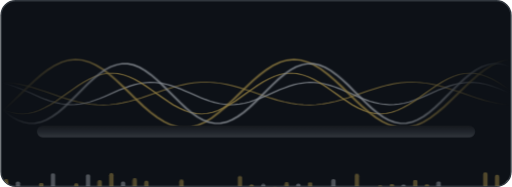
t = 0.00 s
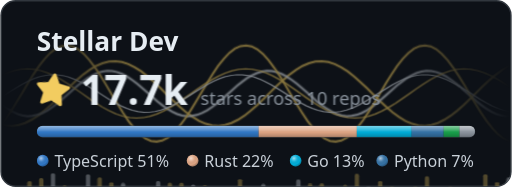
t = 2.30 s
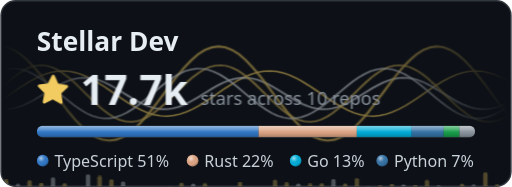
t = 3.60 s
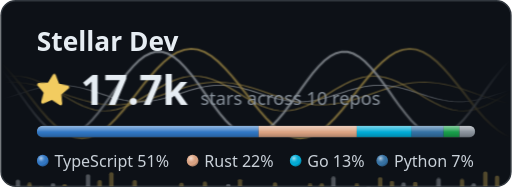
t = 4.90 s
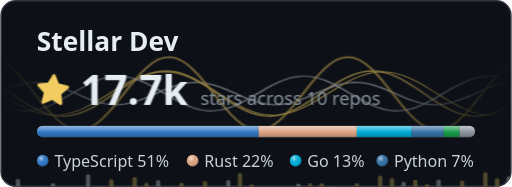
t = 6.20 s
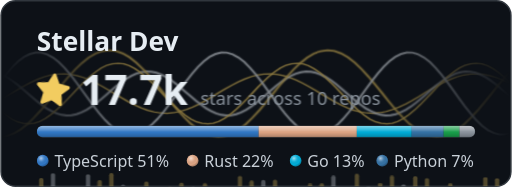
t = 8.80 s

The animated SVG that drew these frames (rendered in a browser with its animation timeline set to each time). Animation: 12 CSS @keyframes rules; frames cover the first 8.80 s, repeats indefinitely.

<svg xmlns="http://www.w3.org/2000/svg" width="350" height="128" viewBox="0 0 350 128" fill="none" role="img" aria-labelledby="ags-title">
  <title id="ags-title">Stellar Dev has earned 17,656 GitHub stars</title>
  <defs><linearGradient id="ags-envelope-fade"><stop offset="0" stop-color="#fff" stop-opacity="0"/><stop offset=".25" stop-color="#fff"/><stop offset=".75" stop-color="#fff"/><stop offset="1" stop-color="#fff" stop-opacity="0"/></linearGradient>
        <mask id="ags-envelope" maskUnits="userSpaceOnUse" x="0" y="0" width="350" height="128"><rect width="350" height="128" fill="url(#ags-envelope-fade)"/></mask><linearGradient id="ags-sheen" x1="0" y1="0" x2="0" y2="1"><stop offset="0" stop-color="#fff" stop-opacity="0.5"/><stop offset="0.45" stop-color="#fff" stop-opacity="0.12"/><stop offset="0.55" stop-color="#000" stop-opacity="0"/><stop offset="1" stop-color="#000" stop-opacity="0.22"/></linearGradient><linearGradient id="ags-inset" x1="0" y1="0" x2="0" y2="1"><stop offset="0" stop-color="#000" stop-opacity="0.34"/><stop offset="0.45" stop-color="#000" stop-opacity="0.06"/><stop offset="1" stop-color="#fff" stop-opacity="0.08"/></linearGradient><radialGradient id="ags-sphere" cx=".36" cy=".3" r=".8"><stop offset="0" stop-color="#fff" stop-opacity="0.6"/><stop offset="0.3" stop-color="#fff" stop-opacity="0.14"/><stop offset="0.65" stop-color="#000" stop-opacity="0"/><stop offset="1" stop-color="#000" stop-opacity="0.4"/></radialGradient></defs>
  <style>
    svg{--bg:#0d1117;--border:#30363d;--title:#e6edf3;--text:#c9d1d9;--muted:#8b949e;--accent:#f2cc60;--track:#21262d;--art1:#f2cc60;--art2:#e6edf3;--art3:#f2cc60;--shade:#000000}
    
    text{font-family:'Segoe UI', Ubuntu, 'Helvetica Neue', Helvetica, Arial, sans-serif}
    .title{font-size:18px;font-weight:600;fill:var(--title)}
    .text{fill:var(--text)}
    .muted{fill:var(--muted)}
    .accent{fill:var(--accent)}
    .icon{fill:var(--muted)}
    .icon-accent{fill:var(--accent)}
    .track{fill:var(--track)}
    .glass{fill:var(--bg);fill-opacity:.55}
    .card{fill:var(--bg);stroke:var(--border);stroke-width:1;stroke-opacity:1}
    
    @keyframes ags-fade{from{opacity:0}to{opacity:1}}
    @keyframes ags-rise{from{opacity:0;transform:translateY(6px)}to{opacity:1;transform:none}}
    @keyframes ags-grow{from{transform:scaleX(0)}to{transform:scaleX(1)}}
    @keyframes ags-twinkle{0%,100%{transform:scale(1) rotate(0)}50%{transform:scale(1.12) rotate(8deg)}}
    .fade{opacity:0;animation:ags-fade .6s ease-out forwards}
    .rise{opacity:0;animation:ags-rise .6s ease-out forwards}
    .grow{transform-box:fill-box;transform-origin:left center;transform:scaleX(0);animation:ags-grow .9s cubic-bezier(.22,1,.36,1) forwards}
    .twinkle{transform-box:fill-box;transform-origin:center;animation:ags-twinkle 3s ease-in-out 1s infinite}
    @media (prefers-reduced-motion: reduce){.fade,.rise,.grow,.twinkle{animation:none;opacity:1;transform:none}}
    .art-c1{fill:var(--art1)}.art-c2{fill:var(--art2)}.art-c3{fill:var(--art3)}
    .art-line{stroke:var(--art1);fill:none}.art-grid{stroke:var(--art1)}
    .art-s1{stroke:var(--art1);fill:none}.art-s2{stroke:var(--art2);fill:none}.art-s3{stroke:var(--art3);fill:none}
    .art-bg{fill:var(--bg)}.art-acc{fill:var(--accent)}
    
    @keyframes ags-twk{50%{opacity:.12}}
    .art-tw{animation:ags-twk 3.5s ease-in-out infinite}
    @keyframes ags-wave0{to{transform:translateX(-141.3px)}}.art-wave0{animation:ags-wave0 5.2s linear infinite}@keyframes ags-wave1{to{transform:translateX(-109.3px)}}.art-wave1{animation:ags-wave1 8.6s linear infinite}@keyframes ags-wave2{to{transform:translateX(-122.6px)}}.art-wave2{animation:ags-wave2 9.1s linear infinite}@keyframes ags-wave3{to{transform:translateX(-149.5px)}}.art-wave3{animation:ags-wave3 10.4s linear infinite}@keyframes ags-wave4{to{transform:translateX(-127px)}}.art-wave4{animation:ags-wave4 6s linear infinite}
        @keyframes ags-breathe{0%,100%{transform:scaleY(.35)}50%{transform:scaleY(1)}}
        .art-breathe{animation:ags-breathe 5s ease-in-out infinite}
        @keyframes ags-eq{0%,100%{transform:scaleY(.3)}50%{transform:scaleY(1)}}
        .art-eq{transform-box:fill-box;transform-origin:center bottom;animation:ags-eq 1.2s ease-in-out infinite}
    @media (prefers-reduced-motion: reduce){.art-layer *{animation:none!important}}
    .cast,.backing{display:none}.halo{opacity:.16}
    
    .big{font-size:28px;font-weight:800;fill:var(--title)}
    .caption{font-size:12.5px;fill:var(--muted)}
    .legend{font-size:11px;fill:var(--text)}
  </style>
  <rect x="0.5" y="0.5" rx="10" width="349" height="127" class="card"/>
  <clipPath id="ags-clip"><rect x="0.5" y="0.5" rx="10" width="349" height="127"/></clipPath>
  <g class="art-layer" clip-path="url(#ags-clip)" aria-hidden="true"><g mask="url(#ags-envelope)" opacity=".55"><g transform="translate(0 64)"><g class="art-breathe" style="animation-delay:-0.1s;animation-duration:5s"><g class="art-wave0"><path d="M0 -22.2L4.4 -21.6L8.8 -20.2L13.2 -18L17.7 -15.2L22.1 -11.7L26.5 -7.8L30.9 -3.6L35.3 0.8L39.7 5.1L44.1 9.2L48.6 13L53 16.2L57.4 18.9L61.8 20.8L66.2 21.9L70.6 22.2L75.1 21.6L79.5 20.2L83.9 18L88.3 15.2L92.7 11.7L97.1 7.8L101.5 3.6L106 -0.8L110.4 -5.1L114.8 -9.2L119.2 -13L123.6 -16.2L128 -18.9L132.4 -20.8L136.9 -21.9L141.3 -22.2L145.7 -21.6L150.1 -20.2L154.5 -18L158.9 -15.2L163.3 -11.7L167.8 -7.8L172.2 -3.6L176.6 0.8L181 5.1L185.4 9.2L189.8 13L194.3 16.2L198.7 18.9L203.1 20.8L207.5 21.9L211.9 22.2L216.3 21.6L220.7 20.2L225.2 18L229.6 15.2L234 11.7L238.4 7.8L242.8 3.6L247.2 -0.8L251.6 -5.1L256.1 -9.2L260.5 -13L264.9 -16.2L269.3 -18.9L273.7 -20.8L278.1 -21.9L282.5 -22.2L287 -21.6L291.4 -20.2L295.8 -18L300.2 -15.2L304.6 -11.7L309 -7.8L313.5 -3.6L317.9 0.8L322.3 5.1L326.7 9.2L331.1 13L335.5 16.2L339.9 18.9L344.4 20.8L348.8 21.9L353.2 22.2L357.6 21.6L362 20.2L366.4 18L370.8 15.2L375.3 11.7L379.7 7.8L384.1 3.6L388.5 -0.8L392.9 -5.1L397.3 -9.2L401.8 -13L406.2 -16.2L410.6 -18.9L415 -20.8L419.4 -21.9L423.8 -22.2L428.2 -21.6L432.7 -20.2L437.1 -18L441.5 -15.2L445.9 -11.7L450.3 -7.8L454.7 -3.6L459.1 0.8L463.6 5.1L468 9.2L472.4 13L476.8 16.2L481.2 18.9L485.6 20.8L490 21.9" class="art-s1" stroke-width="3" opacity=".12"/><path d="M0 -22.2L4.4 -21.6L8.8 -20.2L13.2 -18L17.7 -15.2L22.1 -11.7L26.5 -7.8L30.9 -3.6L35.3 0.8L39.7 5.1L44.1 9.2L48.6 13L53 16.2L57.4 18.9L61.8 20.8L66.2 21.9L70.6 22.2L75.1 21.6L79.5 20.2L83.9 18L88.3 15.2L92.7 11.7L97.1 7.8L101.5 3.6L106 -0.8L110.4 -5.1L114.8 -9.2L119.2 -13L123.6 -16.2L128 -18.9L132.4 -20.8L136.9 -21.9L141.3 -22.2L145.7 -21.6L150.1 -20.2L154.5 -18L158.9 -15.2L163.3 -11.7L167.8 -7.8L172.2 -3.6L176.6 0.8L181 5.1L185.4 9.2L189.8 13L194.3 16.2L198.7 18.9L203.1 20.8L207.5 21.9L211.9 22.2L216.3 21.6L220.7 20.2L225.2 18L229.6 15.2L234 11.7L238.4 7.8L242.8 3.6L247.2 -0.8L251.6 -5.1L256.1 -9.2L260.5 -13L264.9 -16.2L269.3 -18.9L273.7 -20.8L278.1 -21.9L282.5 -22.2L287 -21.6L291.4 -20.2L295.8 -18L300.2 -15.2L304.6 -11.7L309 -7.8L313.5 -3.6L317.9 0.8L322.3 5.1L326.7 9.2L331.1 13L335.5 16.2L339.9 18.9L344.4 20.8L348.8 21.9L353.2 22.2L357.6 21.6L362 20.2L366.4 18L370.8 15.2L375.3 11.7L379.7 7.8L384.1 3.6L388.5 -0.8L392.9 -5.1L397.3 -9.2L401.8 -13L406.2 -16.2L410.6 -18.9L415 -20.8L419.4 -21.9L423.8 -22.2L428.2 -21.6L432.7 -20.2L437.1 -18L441.5 -15.2L445.9 -11.7L450.3 -7.8L454.7 -3.6L459.1 0.8L463.6 5.1L468 9.2L472.4 13L476.8 16.2L481.2 18.9L485.6 20.8L490 21.9" class="art-s1" stroke-width="1.4" opacity=".8"/></g></g><g class="art-breathe" style="animation-delay:-1s;animation-duration:6.2s"><g class="art-wave1"><path d="M0 -14.7L3.4 -13.4L6.8 -11.6L10.2 -9.3L13.7 -6.7L17.1 -3.8L20.5 -0.8L23.9 2.3L27.3 5.3L30.7 8L34.1 10.5L37.6 12.5L41 14.1L44.4 15.1L47.8 15.6L51.2 15.4L54.6 14.7L58 13.4L61.5 11.6L64.9 9.3L68.3 6.7L71.7 3.8L75.1 0.8L78.5 -2.3L81.9 -5.3L85.4 -8L88.8 -10.5L92.2 -12.5L95.6 -14.1L99 -15.1L102.4 -15.6L105.8 -15.4L109.3 -14.7L112.7 -13.4L116.1 -11.6L119.5 -9.3L122.9 -6.7L126.3 -3.8L129.7 -0.8L133.2 2.3L136.6 5.3L140 8L143.4 10.5L146.8 12.5L150.2 14.1L153.6 15.1L157.1 15.6L160.5 15.4L163.9 14.7L167.3 13.4L170.7 11.6L174.1 9.3L177.5 6.7L181 3.8L184.4 0.8L187.8 -2.3L191.2 -5.3L194.6 -8L198 -10.5L201.4 -12.5L204.9 -14.1L208.3 -15.1L211.7 -15.6L215.1 -15.4L218.5 -14.7L221.9 -13.4L225.3 -11.6L228.8 -9.3L232.2 -6.7L235.6 -3.8L239 -0.8L242.4 2.3L245.8 5.3L249.2 8L252.6 10.5L256.1 12.5L259.5 14.1L262.9 15.1L266.3 15.6L269.7 15.4L273.1 14.7L276.5 13.4L280 11.6L283.4 9.3L286.8 6.7L290.2 3.8L293.6 0.8L297 -2.3L300.4 -5.3L303.9 -8L307.3 -10.5L310.7 -12.5L314.1 -14.1L317.5 -15.1L320.9 -15.6L324.3 -15.4L327.8 -14.7L331.2 -13.4L334.6 -11.6L338 -9.3L341.4 -6.7L344.8 -3.8L348.2 -0.8L351.7 2.3L355.1 5.3L358.5 8L361.9 10.5L365.3 12.5L368.7 14.1L372.1 15.1L375.6 15.6L379 15.4L382.4 14.7L385.8 13.4L389.2 11.6L392.6 9.3L396 6.7L399.5 3.8L402.9 0.8L406.3 -2.3L409.7 -5.3L413.1 -8L416.5 -10.5L419.9 -12.5L423.4 -14.1L426.8 -15.1L430.2 -15.6L433.6 -15.4L437 -14.7L440.4 -13.4L443.8 -11.6L447.3 -9.3L450.7 -6.7L454.1 -3.8L457.5 -0.8" class="art-s2" stroke-width="3" opacity=".12"/><path d="M0 -14.7L3.4 -13.4L6.8 -11.6L10.2 -9.3L13.7 -6.7L17.1 -3.8L20.5 -0.8L23.9 2.3L27.3 5.3L30.7 8L34.1 10.5L37.6 12.5L41 14.1L44.4 15.1L47.8 15.6L51.2 15.4L54.6 14.7L58 13.4L61.5 11.6L64.9 9.3L68.3 6.7L71.7 3.8L75.1 0.8L78.5 -2.3L81.9 -5.3L85.4 -8L88.8 -10.5L92.2 -12.5L95.6 -14.1L99 -15.1L102.4 -15.6L105.8 -15.4L109.3 -14.7L112.7 -13.4L116.1 -11.6L119.5 -9.3L122.9 -6.7L126.3 -3.8L129.7 -0.8L133.2 2.3L136.6 5.3L140 8L143.4 10.5L146.8 12.5L150.2 14.1L153.6 15.1L157.1 15.6L160.5 15.4L163.9 14.7L167.3 13.4L170.7 11.6L174.1 9.3L177.5 6.7L181 3.8L184.4 0.8L187.8 -2.3L191.2 -5.3L194.6 -8L198 -10.5L201.4 -12.5L204.9 -14.1L208.3 -15.1L211.7 -15.6L215.1 -15.4L218.5 -14.7L221.9 -13.4L225.3 -11.6L228.8 -9.3L232.2 -6.7L235.6 -3.8L239 -0.8L242.4 2.3L245.8 5.3L249.2 8L252.6 10.5L256.1 12.5L259.5 14.1L262.9 15.1L266.3 15.6L269.7 15.4L273.1 14.7L276.5 13.4L280 11.6L283.4 9.3L286.8 6.7L290.2 3.8L293.6 0.8L297 -2.3L300.4 -5.3L303.9 -8L307.3 -10.5L310.7 -12.5L314.1 -14.1L317.5 -15.1L320.9 -15.6L324.3 -15.4L327.8 -14.7L331.2 -13.4L334.6 -11.6L338 -9.3L341.4 -6.7L344.8 -3.8L348.2 -0.8L351.7 2.3L355.1 5.3L358.5 8L361.9 10.5L365.3 12.5L368.7 14.1L372.1 15.1L375.6 15.6L379 15.4L382.4 14.7L385.8 13.4L389.2 11.6L392.6 9.3L396 6.7L399.5 3.8L402.9 0.8L406.3 -2.3L409.7 -5.3L413.1 -8L416.5 -10.5L419.9 -12.5L423.4 -14.1L426.8 -15.1L430.2 -15.6L433.6 -15.4L437 -14.7L440.4 -13.4L443.8 -11.6L447.3 -9.3L450.7 -6.7L454.1 -3.8L457.5 -0.8" class="art-s2" stroke-width="1.4" opacity=".8"/></g></g><g class="art-breathe" style="animation-delay:-0.6s;animation-duration:5.3s"><g class="art-wave2"><path d="M0 24L3.8 28.1L7.7 31.1L11.5 32.8L15.3 33.3L19.2 32.6L23 30.6L26.8 27.4L30.6 23.1L34.5 18L38.3 12.2L42.1 5.9L46 -0.6L49.8 -7.1L53.6 -13.3L57.5 -19.1L61.3 -24L65.1 -28.1L68.9 -31.1L72.8 -32.8L76.6 -33.3L80.4 -32.6L84.3 -30.6L88.1 -27.4L91.9 -23.1L95.8 -18L99.6 -12.2L103.4 -5.9L107.2 0.6L111.1 7.1L114.9 13.3L118.7 19.1L122.6 24L126.4 28.1L130.2 31.1L134.1 32.8L137.9 33.3L141.7 32.6L145.6 30.6L149.4 27.4L153.2 23.1L157 18L160.9 12.2L164.7 5.9L168.5 -0.6L172.4 -7.1L176.2 -13.3L180 -19.1L183.9 -24L187.7 -28.1L191.5 -31.1L195.3 -32.8L199.2 -33.3L203 -32.6L206.8 -30.6L210.7 -27.4L214.5 -23.1L218.3 -18L222.2 -12.2L226 -5.9L229.8 0.6L233.6 7.1L237.5 13.3L241.3 19.1L245.1 24L249 28.1L252.8 31.1L256.6 32.8L260.5 33.3L264.3 32.6L268.1 30.6L271.9 27.4L275.8 23.1L279.6 18L283.4 12.2L287.3 5.9L291.1 -0.6L294.9 -7.1L298.8 -13.3L302.6 -19.1L306.4 -24L310.3 -28.1L314.1 -31.1L317.9 -32.8L321.7 -33.3L325.6 -32.6L329.4 -30.6L333.2 -27.4L337.1 -23.1L340.9 -18L344.7 -12.2L348.6 -5.9L352.4 0.6L356.2 7.1L360 13.3L363.9 19.1L367.7 24L371.5 28.1L375.4 31.1L379.2 32.8L383 33.3L386.9 32.6L390.7 30.6L394.5 27.4L398.3 23.1L402.2 18L406 12.2L409.8 5.9L413.7 -0.6L417.5 -7.1L421.3 -13.3L425.2 -19.1L429 -24L432.8 -28.1L436.7 -31.1L440.5 -32.8L444.3 -33.3L448.1 -32.6L452 -30.6L455.8 -27.4L459.6 -23.1L463.5 -18L467.3 -12.2L471.1 -5.9" class="art-s3" stroke-width="3" opacity=".12"/><path d="M0 24L3.8 28.1L7.7 31.1L11.5 32.8L15.3 33.3L19.2 32.6L23 30.6L26.8 27.4L30.6 23.1L34.5 18L38.3 12.2L42.1 5.9L46 -0.6L49.8 -7.1L53.6 -13.3L57.5 -19.1L61.3 -24L65.1 -28.1L68.9 -31.1L72.8 -32.8L76.6 -33.3L80.4 -32.6L84.3 -30.6L88.1 -27.4L91.9 -23.1L95.8 -18L99.6 -12.2L103.4 -5.9L107.2 0.6L111.1 7.1L114.9 13.3L118.7 19.1L122.6 24L126.4 28.1L130.2 31.1L134.1 32.8L137.9 33.3L141.7 32.6L145.6 30.6L149.4 27.4L153.2 23.1L157 18L160.9 12.2L164.7 5.9L168.5 -0.6L172.4 -7.1L176.2 -13.3L180 -19.1L183.9 -24L187.7 -28.1L191.5 -31.1L195.3 -32.8L199.2 -33.3L203 -32.6L206.8 -30.6L210.7 -27.4L214.5 -23.1L218.3 -18L222.2 -12.2L226 -5.9L229.8 0.6L233.6 7.1L237.5 13.3L241.3 19.1L245.1 24L249 28.1L252.8 31.1L256.6 32.8L260.5 33.3L264.3 32.6L268.1 30.6L271.9 27.4L275.8 23.1L279.6 18L283.4 12.2L287.3 5.9L291.1 -0.6L294.9 -7.1L298.8 -13.3L302.6 -19.1L306.4 -24L310.3 -28.1L314.1 -31.1L317.9 -32.8L321.7 -33.3L325.6 -32.6L329.4 -30.6L333.2 -27.4L337.1 -23.1L340.9 -18L344.7 -12.2L348.6 -5.9L352.4 0.6L356.2 7.1L360 13.3L363.9 19.1L367.7 24L371.5 28.1L375.4 31.1L379.2 32.8L383 33.3L386.9 32.6L390.7 30.6L394.5 27.4L398.3 23.1L402.2 18L406 12.2L409.8 5.9L413.7 -0.6L417.5 -7.1L421.3 -13.3L425.2 -19.1L429 -24L432.8 -28.1L436.7 -31.1L440.5 -32.8L444.3 -33.3L448.1 -32.6L452 -30.6L455.8 -27.4L459.6 -23.1L463.5 -18L467.3 -12.2L471.1 -5.9" class="art-s3" stroke-width="1.4" opacity=".8"/></g></g><g class="art-breathe" style="animation-delay:-4.1s;animation-duration:5.5s"><g class="art-wave3"><path d="M0 19L4.7 13.2L9.3 6.8L14 0.2L18.7 -6.5L23.4 -12.9L28 -18.8L32.7 -23.9L37.4 -28.2L42.1 -31.4L46.7 -33.3L51.4 -34L56.1 -33.4L60.8 -31.5L65.4 -28.4L70.1 -24.2L74.8 -19L79.4 -13.2L84.1 -6.8L88.8 -0.2L93.5 6.5L98.1 12.9L102.8 18.8L107.5 23.9L112.2 28.2L116.8 31.4L121.5 33.3L126.2 34L130.9 33.4L135.5 31.5L140.2 28.4L144.9 24.2L149.5 19L154.2 13.2L158.9 6.8L163.6 0.2L168.2 -6.5L172.9 -12.9L177.6 -18.8L182.3 -23.9L186.9 -28.2L191.6 -31.4L196.3 -33.3L201 -34L205.6 -33.4L210.3 -31.5L215 -28.4L219.6 -24.2L224.3 -19L229 -13.2L233.7 -6.8L238.3 -0.2L243 6.5L247.7 12.9L252.4 18.8L257 23.9L261.7 28.2L266.4 31.4L271.1 33.3L275.7 34L280.4 33.4L285.1 31.5L289.7 28.4L294.4 24.2L299.1 19L303.8 13.2L308.4 6.8L313.1 0.2L317.8 -6.5L322.5 -12.9L327.1 -18.8L331.8 -23.9L336.5 -28.2L341.1 -31.4L345.8 -33.3L350.5 -34L355.2 -33.4L359.8 -31.5L364.5 -28.4L369.2 -24.2L373.9 -19L378.5 -13.2L383.2 -6.8L387.9 -0.2L392.6 6.5L397.2 12.9L401.9 18.8L406.6 23.9L411.2 28.2L415.9 31.4L420.6 33.3L425.3 34L429.9 33.4L434.6 31.5L439.3 28.4L444 24.2L448.6 19L453.3 13.2L458 6.8L462.7 0.2L467.3 -6.5L472 -12.9L476.7 -18.8L481.3 -23.9L486 -28.2L490.7 -31.4L495.4 -33.3" class="art-s1" stroke-width="3" opacity=".12"/><path d="M0 19L4.7 13.2L9.3 6.8L14 0.2L18.7 -6.5L23.4 -12.9L28 -18.8L32.7 -23.9L37.4 -28.2L42.1 -31.4L46.7 -33.3L51.4 -34L56.1 -33.4L60.8 -31.5L65.4 -28.4L70.1 -24.2L74.8 -19L79.4 -13.2L84.1 -6.8L88.8 -0.2L93.5 6.5L98.1 12.9L102.8 18.8L107.5 23.9L112.2 28.2L116.8 31.4L121.5 33.3L126.2 34L130.9 33.4L135.5 31.5L140.2 28.4L144.9 24.2L149.5 19L154.2 13.2L158.9 6.8L163.6 0.2L168.2 -6.5L172.9 -12.9L177.6 -18.8L182.3 -23.9L186.9 -28.2L191.6 -31.4L196.3 -33.3L201 -34L205.6 -33.4L210.3 -31.5L215 -28.4L219.6 -24.2L224.3 -19L229 -13.2L233.7 -6.8L238.3 -0.2L243 6.5L247.7 12.9L252.4 18.8L257 23.9L261.7 28.2L266.4 31.4L271.1 33.3L275.7 34L280.4 33.4L285.1 31.5L289.7 28.4L294.4 24.2L299.1 19L303.8 13.2L308.4 6.8L313.1 0.2L317.8 -6.5L322.5 -12.9L327.1 -18.8L331.8 -23.9L336.5 -28.2L341.1 -31.4L345.8 -33.3L350.5 -34L355.2 -33.4L359.8 -31.5L364.5 -28.4L369.2 -24.2L373.9 -19L378.5 -13.2L383.2 -6.8L387.9 -0.2L392.6 6.5L397.2 12.9L401.9 18.8L406.6 23.9L411.2 28.2L415.9 31.4L420.6 33.3L425.3 34L429.9 33.4L434.6 31.5L439.3 28.4L444 24.2L448.6 19L453.3 13.2L458 6.8L462.7 0.2L467.3 -6.5L472 -12.9L476.7 -18.8L481.3 -23.9L486 -28.2L490.7 -31.4L495.4 -33.3" class="art-s1" stroke-width="1.4" opacity=".8"/></g></g><g class="art-breathe" style="animation-delay:-1s;animation-duration:3.8s"><g class="art-wave4"><path d="M0 14.1L4 18.8L7.9 22.8L11.9 25.9L15.9 27.9L19.8 29L23.8 28.9L27.8 27.7L31.8 25.4L35.7 22.2L39.7 18.1L43.7 13.3L47.6 8L51.6 2.4L55.6 -3.3L59.5 -8.9L63.5 -14.1L67.5 -18.8L71.4 -22.8L75.4 -25.9L79.4 -27.9L83.4 -29L87.3 -28.9L91.3 -27.7L95.3 -25.4L99.2 -22.2L103.2 -18.1L107.2 -13.3L111.1 -8L115.1 -2.4L119.1 3.3L123.1 8.9L127 14.1L131 18.8L135 22.8L138.9 25.9L142.9 27.9L146.9 29L150.8 28.9L154.8 27.7L158.8 25.4L162.7 22.2L166.7 18.1L170.7 13.3L174.7 8L178.6 2.4L182.6 -3.3L186.6 -8.9L190.5 -14.1L194.5 -18.8L198.5 -22.8L202.4 -25.9L206.4 -27.9L210.4 -29L214.3 -28.9L218.3 -27.7L222.3 -25.4L226.3 -22.2L230.2 -18.1L234.2 -13.3L238.2 -8L242.1 -2.4L246.1 3.3L250.1 8.9L254 14.1L258 18.8L262 22.8L265.9 25.9L269.9 27.9L273.9 29L277.9 28.9L281.8 27.7L285.8 25.4L289.8 22.2L293.7 18.1L297.7 13.3L301.7 8L305.6 2.4L309.6 -3.3L313.6 -8.9L317.5 -14.1L321.5 -18.8L325.5 -22.8L329.5 -25.9L333.4 -27.9L337.4 -29L341.4 -28.9L345.3 -27.7L349.3 -25.4L353.3 -22.2L357.2 -18.1L361.2 -13.3L365.2 -8L369.2 -2.4L373.1 3.3L377.1 8.9L381.1 14.1L385 18.8L389 22.8L393 25.9L396.9 27.9L400.9 29L404.9 28.9L408.8 27.7L412.8 25.4L416.8 22.2L420.8 18.1L424.7 13.3L428.7 8L432.7 2.4L436.6 -3.3L440.6 -8.9L444.6 -14.1L448.5 -18.8L452.5 -22.8L456.5 -25.9L460.4 -27.9L464.4 -29L468.4 -28.9L472.4 -27.7L476.3 -25.4" class="art-s2" stroke-width="3" opacity=".12"/><path d="M0 14.1L4 18.8L7.9 22.8L11.9 25.9L15.9 27.9L19.8 29L23.8 28.9L27.8 27.7L31.8 25.4L35.7 22.2L39.7 18.1L43.7 13.3L47.6 8L51.6 2.4L55.6 -3.3L59.5 -8.9L63.5 -14.1L67.5 -18.8L71.4 -22.8L75.4 -25.9L79.4 -27.9L83.4 -29L87.3 -28.9L91.3 -27.7L95.3 -25.4L99.2 -22.2L103.2 -18.1L107.2 -13.3L111.1 -8L115.1 -2.4L119.1 3.3L123.1 8.9L127 14.1L131 18.8L135 22.8L138.9 25.9L142.9 27.9L146.9 29L150.8 28.9L154.8 27.7L158.8 25.4L162.7 22.2L166.7 18.1L170.7 13.3L174.7 8L178.6 2.4L182.6 -3.3L186.6 -8.9L190.5 -14.1L194.5 -18.8L198.5 -22.8L202.4 -25.9L206.4 -27.9L210.4 -29L214.3 -28.9L218.3 -27.7L222.3 -25.4L226.3 -22.2L230.2 -18.1L234.2 -13.3L238.2 -8L242.1 -2.4L246.1 3.3L250.1 8.9L254 14.1L258 18.8L262 22.8L265.9 25.9L269.9 27.9L273.9 29L277.9 28.9L281.8 27.7L285.8 25.4L289.8 22.2L293.7 18.1L297.7 13.3L301.7 8L305.6 2.4L309.6 -3.3L313.6 -8.9L317.5 -14.1L321.5 -18.8L325.5 -22.8L329.5 -25.9L333.4 -27.9L337.4 -29L341.4 -28.9L345.3 -27.7L349.3 -25.4L353.3 -22.2L357.2 -18.1L361.2 -13.3L365.2 -8L369.2 -2.4L373.1 3.3L377.1 8.9L381.1 14.1L385 18.8L389 22.8L393 25.9L396.9 27.9L400.9 29L404.9 28.9L408.8 27.7L412.8 25.4L416.8 22.2L420.8 18.1L424.7 13.3L428.7 8L432.7 2.4L436.6 -3.3L440.6 -8.9L444.6 -14.1L448.5 -18.8L452.5 -22.8L456.5 -25.9L460.4 -27.9L464.4 -29L468.4 -28.9L472.4 -27.7L476.3 -25.4" class="art-s2" stroke-width="1.4" opacity=".8"/></g></g></g></g>
        <g opacity=".3"><g transform="translate(4 128)"><rect x="-1.5" y="-6.9" width="3" height="10.8" rx="1.5" class="art-c1 art-eq" style="animation-delay:-0.3s;animation-duration:0.9s"/></g><g transform="translate(12 128)"><rect x="-1.5" y="-5.6" width="3" height="10.8" rx="1.5" class="art-c2 art-eq" style="animation-delay:-0.5s;animation-duration:1.5s"/></g><g transform="translate(20 128)"><rect x="-1.5" y="-4.8" width="3" height="10.8" rx="1.5" class="art-c3 art-eq" style="animation-delay:-0.1s;animation-duration:1.5s"/></g><g transform="translate(28 128)"><rect x="-1.5" y="-7.9" width="3" height="10.8" rx="1.5" class="art-c1 art-eq" style="animation-delay:-1.2s;animation-duration:1.5s"/></g><g transform="translate(36 128)"><rect x="-1.5" y="-9.7" width="3" height="10.8" rx="1.5" class="art-c2 art-eq" style="animation-delay:-1.6s;animation-duration:1.1s"/></g><g transform="translate(44 128)"><rect x="-1.5" y="-2.8" width="3" height="10.8" rx="1.5" class="art-c3 art-eq" style="animation-delay:-0.2s;animation-duration:1.5s"/></g><g transform="translate(52 128)"><rect x="-1.5" y="-2.8" width="3" height="10.8" rx="1.5" class="art-c1 art-eq" style="animation-delay:-0.6s;animation-duration:1.3s"/></g><g transform="translate(60 128)"><rect x="-1.5" y="-9.6" width="3" height="10.8" rx="1.5" class="art-c2 art-eq" style="animation-delay:-0.8s;animation-duration:1.3s"/></g><g transform="translate(68 128)"><rect x="-1.5" y="-7.9" width="3" height="10.8" rx="1.5" class="art-c3 art-eq" style="animation-delay:-0.3s;animation-duration:1.1s"/></g><g transform="translate(76 128)"><rect x="-1.5" y="-10.2" width="3" height="10.8" rx="1.5" class="art-c1 art-eq" style="animation-delay:-0.6s;animation-duration:1s"/></g><g transform="translate(84 128)"><rect x="-1.5" y="-4.6" width="3" height="10.8" rx="1.5" class="art-c2 art-eq" style="animation-delay:-0.7s;animation-duration:1.8s"/></g><g transform="translate(92 128)"><rect x="-1.5" y="-7" width="3" height="10.8" rx="1.5" class="art-c3 art-eq" style="animation-delay:-1s;animation-duration:1.6s"/></g><g transform="translate(100 128)"><rect x="-1.5" y="-4.5" width="3" height="10.8" rx="1.5" class="art-c1 art-eq" style="animation-delay:-0.8s;animation-duration:1.5s"/></g><g transform="translate(108 128)"><rect x="-1.5" y="-5" width="3" height="10.8" rx="1.5" class="art-c2 art-eq" style="animation-delay:-2s;animation-duration:1.8s"/></g><g transform="translate(116 128)"><rect x="-1.5" y="-3.7" width="3" height="10.8" rx="1.5" class="art-c3 art-eq" style="animation-delay:-1.3s;animation-duration:1.5s"/></g><g transform="translate(124 128)"><rect x="-1.5" y="-5.3" width="3" height="10.8" rx="1.5" class="art-c1 art-eq" style="animation-delay:-2s;animation-duration:1.3s"/></g><g transform="translate(132 128)"><rect x="-1.5" y="-2.7" width="3" height="10.8" rx="1.5" class="art-c2 art-eq" style="animation-delay:-0.3s;animation-duration:1.6s"/></g><g transform="translate(140 128)"><rect x="-1.5" y="-4.1" width="3" height="10.8" rx="1.5" class="art-c3 art-eq" style="animation-delay:-0.1s;animation-duration:1.4s"/></g><g transform="translate(148 128)"><rect x="-1.5" y="-3.3" width="3" height="10.8" rx="1.5" class="art-c1 art-eq" style="animation-delay:-1.1s;animation-duration:1.2s"/></g><g transform="translate(156 128)"><rect x="-1.5" y="-5" width="3" height="10.8" rx="1.5" class="art-c2 art-eq" style="animation-delay:-1.4s;animation-duration:1.7s"/></g><g transform="translate(164 128)"><rect x="-1.5" y="-10.8" width="3" height="10.8" rx="1.5" class="art-c3 art-eq" style="animation-delay:-1.9s;animation-duration:1.1s"/></g><g transform="translate(172 128)"><rect x="-1.5" y="-4.8" width="3" height="10.8" rx="1.5" class="art-c1 art-eq" style="animation-delay:-1.8s;animation-duration:1.4s"/></g><g transform="translate(180 128)"><rect x="-1.5" y="-5.4" width="3" height="10.8" rx="1.5" class="art-c2 art-eq" style="animation-delay:-1.1s;animation-duration:1.5s"/></g><g transform="translate(188 128)"><rect x="-1.5" y="-5.7" width="3" height="10.8" rx="1.5" class="art-c3 art-eq" style="animation-delay:-1.8s;animation-duration:1s"/></g><g transform="translate(196 128)"><rect x="-1.5" y="-4.9" width="3" height="10.8" rx="1.5" class="art-c1 art-eq" style="animation-delay:-0.3s;animation-duration:0.9s"/></g><g transform="translate(204 128)"><rect x="-1.5" y="-5.5" width="3" height="10.8" rx="1.5" class="art-c2 art-eq" style="animation-delay:-0.5s;animation-duration:1.8s"/></g><g transform="translate(212 128)"><rect x="-1.5" y="-9.4" width="3" height="10.8" rx="1.5" class="art-c3 art-eq" style="animation-delay:-1.5s;animation-duration:1.3s"/></g><g transform="translate(220 128)"><rect x="-1.5" y="-2.9" width="3" height="10.8" rx="1.5" class="art-c1 art-eq" style="animation-delay:-1s;animation-duration:1.3s"/></g><g transform="translate(228 128)"><rect x="-1.5" y="-7.9" width="3" height="10.8" rx="1.5" class="art-c2 art-eq" style="animation-delay:-1.7s;animation-duration:1s"/></g><g transform="translate(236 128)"><rect x="-1.5" y="-2.6" width="3" height="10.8" rx="1.5" class="art-c3 art-eq" style="animation-delay:-1.4s;animation-duration:1.1s"/></g><g transform="translate(244 128)"><rect x="-1.5" y="-9.3" width="3" height="10.8" rx="1.5" class="art-c1 art-eq" style="animation-delay:-0.5s;animation-duration:1.1s"/></g><g transform="translate(252 128)"><rect x="-1.5" y="-7" width="3" height="10.8" rx="1.5" class="art-c2 art-eq" style="animation-delay:-0.1s;animation-duration:1.3s"/></g><g transform="translate(260 128)"><rect x="-1.5" y="-8.6" width="3" height="10.8" rx="1.5" class="art-c3 art-eq" style="animation-delay:-1.7s;animation-duration:1.8s"/></g><g transform="translate(268 128)"><rect x="-1.5" y="-7.9" width="3" height="10.8" rx="1.5" class="art-c1 art-eq" style="animation-delay:-0.2s;animation-duration:1.2s"/></g><g transform="translate(276 128)"><rect x="-1.5" y="-3.6" width="3" height="10.8" rx="1.5" class="art-c2 art-eq" style="animation-delay:-1.6s;animation-duration:1.2s"/></g><g transform="translate(284 128)"><rect x="-1.5" y="-7.9" width="3" height="10.8" rx="1.5" class="art-c3 art-eq" style="animation-delay:-0.4s;animation-duration:1.4s"/></g><g transform="translate(292 128)"><rect x="-1.5" y="-7.5" width="3" height="10.8" rx="1.5" class="art-c1 art-eq" style="animation-delay:-0.3s;animation-duration:1.7s"/></g><g transform="translate(300 128)"><rect x="-1.5" y="-6.6" width="3" height="10.8" rx="1.5" class="art-c2 art-eq" style="animation-delay:-1.2s;animation-duration:1.7s"/></g><g transform="translate(308 128)"><rect x="-1.5" y="-6.5" width="3" height="10.8" rx="1.5" class="art-c3 art-eq" style="animation-delay:-1.1s;animation-duration:1.2s"/></g><g transform="translate(316 128)"><rect x="-1.5" y="-5.6" width="3" height="10.8" rx="1.5" class="art-c1 art-eq" style="animation-delay:-0s;animation-duration:1.1s"/></g><g transform="translate(324 128)"><rect x="-1.5" y="-2.9" width="3" height="10.8" rx="1.5" class="art-c2 art-eq" style="animation-delay:-0.1s;animation-duration:1.1s"/></g><g transform="translate(332 128)"><rect x="-1.5" y="-10.6" width="3" height="10.8" rx="1.5" class="art-c3 art-eq" style="animation-delay:-1.7s;animation-duration:1.2s"/></g><g transform="translate(340 128)"><rect x="-1.5" y="-8.5" width="3" height="10.8" rx="1.5" class="art-c1 art-eq" style="animation-delay:-0.5s;animation-duration:1s"/></g><g transform="translate(348 128)"><rect x="-1.5" y="-7.3" width="3" height="10.8" rx="1.5" class="art-c2 art-eq" style="animation-delay:-0.3s;animation-duration:1s"/></g></g></g>
  <text x="25" y="35" class="title fade">Stellar Dev</text>
  <g transform="translate(0 0)">
  <g class="rise" style="animation-delay:100ms">
    <g class="twinkle"><path class="icon-accent" transform="translate(25 51) scale(1.375)" d="M8 .25a.75.75 0 0 1 .673.418l1.882 3.815 4.21.612a.75.75 0 0 1 .416 1.279l-3.046 2.97.719 4.192a.751.751 0 0 1-1.088.791L8 12.347l-3.766 1.98a.75.75 0 0 1-1.088-.79l.72-4.194L.818 6.374a.75.75 0 0 1 .416-1.28l4.21-.611L7.327.668A.75.75 0 0 1 8 .25Z"/></g>
    <text x="55" y="72" class="big">17.7k</text>
    <text x="136.92000000000002" y="72" class="caption">stars across 10 repos</text>
  </g>
  <clipPath id="ags-bar"><rect x="25" y="86" width="300" height="8" rx="4"/></clipPath>
  <rect x="25" y="86" width="300" height="8" rx="4" class="track"/>
    <rect x="25" y="86" width="300" height="8" rx="4" fill="url(#ags-inset)"/>
  <g clip-path="url(#ags-bar)"><g class="grow" style="animation-delay:300ms"><rect x="25.00" y="86" width="151.78" height="8" fill="#3178c6"/><rect x="176.78" y="86" width="67.18" height="8" fill="#dea584"/><rect x="243.97" y="86" width="37.55" height="8" fill="#00ADD8"/><rect x="281.52" y="86" width="21.88" height="8" fill="#3572A5"/><rect x="303.40" y="86" width="10.87" height="8" fill="#199f4b"/><rect x="314.28" y="86" width="10.72" height="8" fill="#8b949e"/><rect x="25" y="86" width="300" height="8" fill="url(#ags-sheen)"/></g></g><g class="fade" style="animation-delay:500ms">
      <circle cx="29.6" cy="111" r="4" fill="#000" class="cast"/><circle cx="29" cy="110" r="4" fill="#3178c6"/><circle cx="29" cy="110" r="4" fill="url(#ags-sphere)"/>
      <text x="37" y="114" class="legend">TypeScript 51%</text>
    </g><g class="fade" style="animation-delay:580ms">
      <circle cx="132.2" cy="111" r="4" fill="#000" class="cast"/><circle cx="131.6" cy="110" r="4" fill="#dea584"/><circle cx="131.6" cy="110" r="4" fill="url(#ags-sphere)"/>
      <text x="139.63240000000002" y="114" class="legend">Rust 22%</text>
    </g><g class="fade" style="animation-delay:660ms">
      <circle cx="202.7" cy="111" r="4" fill="#000" class="cast"/><circle cx="202.1" cy="110" r="4" fill="#00ADD8"/><circle cx="202.1" cy="110" r="4" fill="url(#ags-sphere)"/>
      <text x="210.08319999999998" y="114" class="legend">Go 13%</text>
    </g><g class="fade" style="animation-delay:740ms">
      <circle cx="262" cy="111" r="4" fill="#000" class="cast"/><circle cx="261.4" cy="110" r="4" fill="#3572A5"/><circle cx="261.4" cy="110" r="4" fill="url(#ags-sphere)"/>
      <text x="269.402" y="114" class="legend">Python 7%</text>
    </g></g>
</svg>
